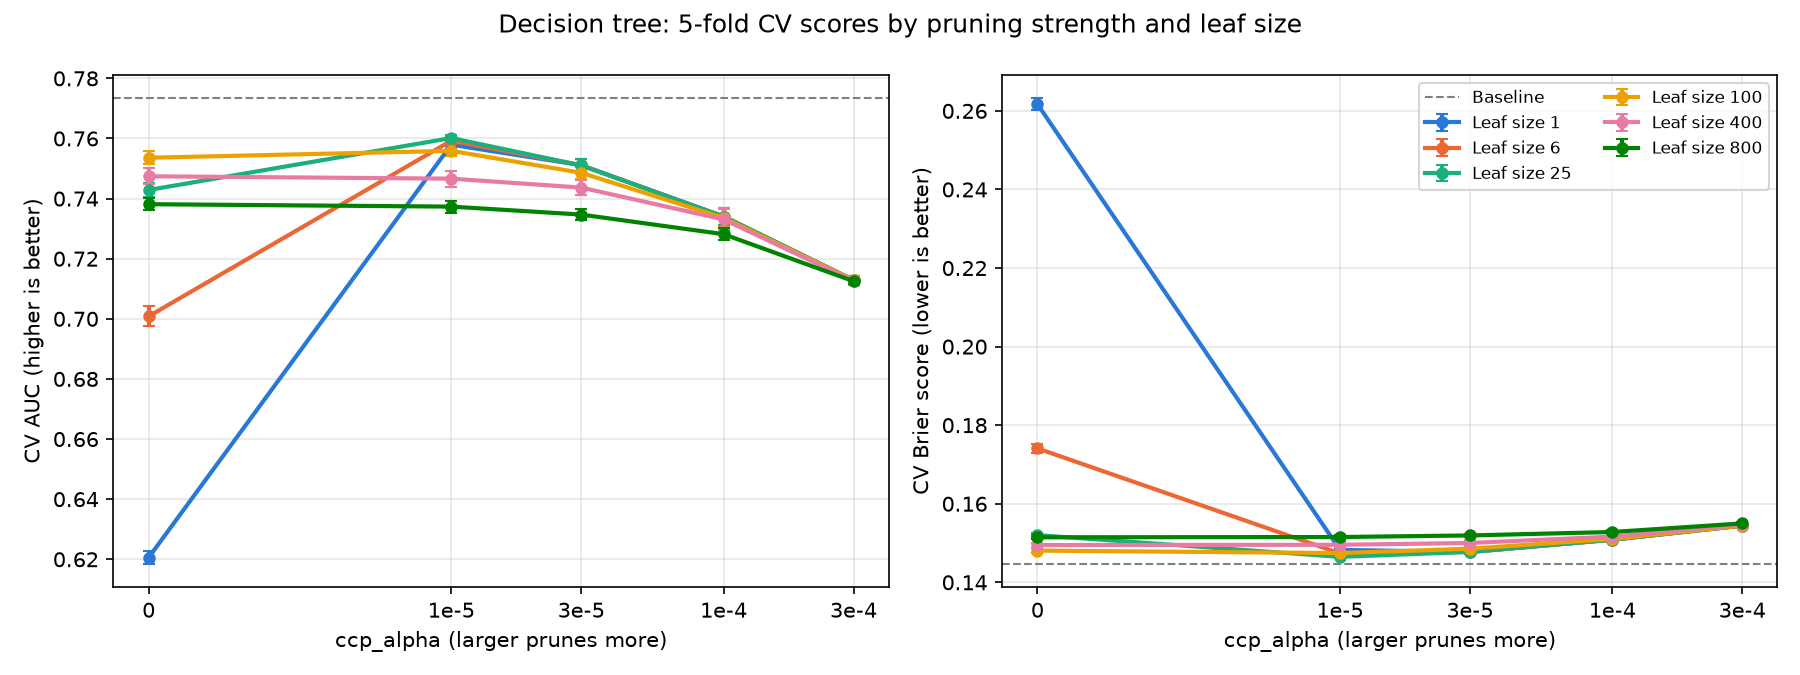

Values plotted in this chart, from the file beside it:
ccp_alpha, min_samples_leaf, fold, auc, brier, precision, recall, depth, leaves, seconds
0.0, 1, 1, 0.6239, 0.2595, 0.4008, 0.4358, 163, 70688, 80.81
0.0, 1, 2, 0.6214, 0.2609, 0.3986, 0.4296, 176, 70297, 67.8
0.0, 1, 3, 0.6196, 0.2627, 0.395, 0.4301, 155, 70470, 83.49
0.0, 1, 4, 0.6184, 0.2632, 0.395, 0.4278, 160, 70241, 65.85
0.0, 1, 5, 0.6196, 0.2623, 0.3961, 0.4295, 152, 70691, 85.23
0.0, 3, 1, 0.6741, 0.1982, 0.3599, 0.6063, 173, 43657, 47.87
0.0, 3, 2, 0.6651, 0.2009, 0.3534, 0.5924, 160, 43512, 61.33
0.0, 3, 3, 0.6692, 0.1996, 0.3553, 0.6009, 161, 43406, 60.86
0.0, 3, 4, 0.6654, 0.2017, 0.3527, 0.5946, 158, 43244, 61.56
0.0, 3, 5, 0.6696, 0.1991, 0.357, 0.5979, 142, 43501, 49.73
0.0, 6, 1, 0.7039, 0.1732, 0.3671, 0.6257, 146, 26538, 54.59
0.0, 6, 2, 0.6973, 0.1753, 0.364, 0.6106, 149, 26522, 55.46
0.0, 6, 3, 0.7017, 0.1737, 0.3669, 0.6228, 131, 26360, 38.37
0.0, 6, 4, 0.6973, 0.1753, 0.3619, 0.6198, 137, 26394, 36.93
0.0, 6, 5, 0.7039, 0.1729, 0.3676, 0.623, 130, 26435, 53.81
0.0, 12, 1, 0.7298, 0.1589, 0.3706, 0.6593, 147, 14858, 41.03
0.0, 12, 2, 0.7242, 0.1604, 0.3675, 0.6515, 132, 14866, 34.14
0.0, 12, 3, 0.727, 0.1596, 0.3704, 0.6644, 110, 14838, 36.33
0.0, 12, 4, 0.7224, 0.161, 0.3634, 0.6576, 120, 14850, 35.94
0.0, 12, 5, 0.7305, 0.1585, 0.3728, 0.6631, 121, 14895, 42.4
0.0, 25, 1, 0.7446, 0.1513, 0.3804, 0.6777, 108, 7580, 27.24
0.0, 25, 2, 0.7425, 0.1523, 0.3813, 0.6705, 122, 7668, 28.7
0.0, 25, 3, 0.7436, 0.1519, 0.3797, 0.669, 102, 7633, 28.93
0.0, 25, 4, 0.7392, 0.1528, 0.3742, 0.6661, 93, 7618, 28.35
0.0, 25, 5, 0.7444, 0.1519, 0.381, 0.667, 101, 7601, 30.51
0.0, 50, 1, 0.7532, 0.1482, 0.3843, 0.683, 94, 3934, 17.94
0.0, 50, 2, 0.7525, 0.1487, 0.3871, 0.6731, 110, 3946, 17.91
0.0, 50, 3, 0.7502, 0.1489, 0.3848, 0.6723, 91, 3944, 16.84
0.0, 50, 4, 0.7484, 0.1494, 0.3861, 0.6693, 79, 3948, 14.99
0.0, 50, 5, 0.7516, 0.1491, 0.3877, 0.6683, 87, 3926, 18.58
0.0, 100, 1, 0.7565, 0.1472, 0.3879, 0.6748, 66, 2006, 12.13
0.0, 100, 2, 0.7539, 0.1482, 0.3888, 0.6733, 78, 1999, 11.43
0.0, 100, 3, 0.7524, 0.1481, 0.3873, 0.6727, 62, 2003, 10.43
0.0, 100, 4, 0.7508, 0.1489, 0.3854, 0.6732, 67, 1989, 11.89
0.0, 100, 5, 0.7545, 0.1481, 0.3905, 0.6666, 63, 2014, 11.73
0.0, 200, 1, 0.7533, 0.1478, 0.386, 0.6742, 56, 1007, 5.618
0.0, 200, 2, 0.7516, 0.1487, 0.3855, 0.67, 68, 1016, 6.647
0.0, 200, 3, 0.7504, 0.1486, 0.3834, 0.6789, 61, 1033, 6.892
0.0, 200, 4, 0.7462, 0.1497, 0.3858, 0.6656, 62, 1012, 6.901
0.0, 200, 5, 0.7519, 0.1488, 0.3865, 0.6724, 51, 1020, 7.366
0.0, 400, 1, 0.7502, 0.1486, 0.3908, 0.6638, 43, 527, 3.874
0.0, 400, 2, 0.7491, 0.1493, 0.3874, 0.6695, 45, 518, 4.044
0.0, 400, 3, 0.747, 0.1496, 0.3903, 0.6612, 44, 530, 4.219
0.0, 400, 4, 0.7432, 0.1503, 0.3869, 0.6488, 44, 525, 4.014
0.0, 400, 5, 0.7476, 0.1497, 0.3895, 0.6586, 42, 524, 4.153
0.0, 800, 1, 0.7408, 0.1507, 0.376, 0.6638, 28, 268, 2.786
0.0, 800, 2, 0.7383, 0.1516, 0.3716, 0.6699, 32, 265, 2.623
0.0, 800, 3, 0.737, 0.1516, 0.3748, 0.6512, 29, 265, 2.92
0.0, 800, 4, 0.7354, 0.152, 0.3756, 0.6508, 28, 259, 2.298
0.0, 800, 5, 0.7393, 0.1514, 0.3845, 0.6507, 32, 259, 2.598
1e-05, 1, 1, 0.7601, 0.1473, 0.4204, 0.6379, 59, 1422, 86.11
1e-05, 1, 2, 0.7576, 0.1485, 0.4195, 0.6222, 53, 1447, 85.42
1e-05, 1, 3, 0.757, 0.1484, 0.4108, 0.6425, 56, 1410, 85.06
1e-05, 1, 4, 0.757, 0.1486, 0.4153, 0.6294, 56, 1412, 69.82
1e-05, 1, 5, 0.7579, 0.1484, 0.4214, 0.6312, 51, 1401, 86
1e-05, 3, 1, 0.7603, 0.1472, 0.4221, 0.6339, 59, 1367, 66.23
1e-05, 3, 2, 0.7577, 0.1483, 0.4201, 0.6214, 53, 1405, 65.16
1e-05, 3, 3, 0.7569, 0.1483, 0.4094, 0.6445, 58, 1356, 50.44
1e-05, 3, 4, 0.7573, 0.1484, 0.4151, 0.6296, 56, 1353, 52.95
1e-05, 3, 5, 0.759, 0.1481, 0.4215, 0.6324, 51, 1356, 56.56
... 190 more rows
